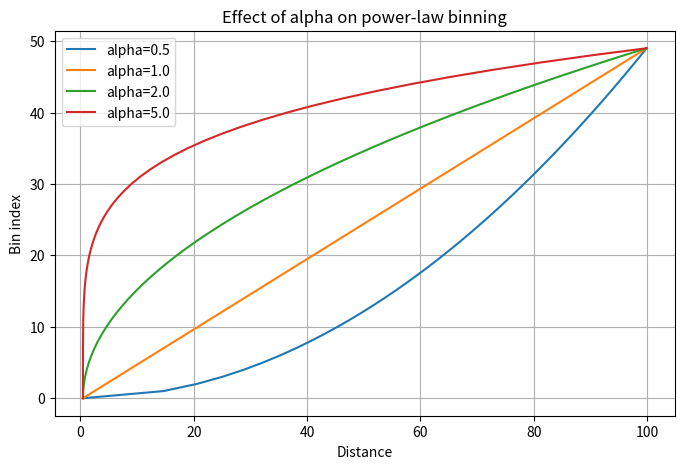

Reproduce this figure in Python.
import numpy as np
import matplotlib.pyplot as plt

class DemoBinner:
    def __init__(self, d_clean):
        self.d_clean = d_clean
        self.bins = None

    def build_bins(self, n_bins=100, dmin=None, dmax=None, alpha=2.0):
        """
        Smooth nonlinear binning using power-law stretching.
        alpha > 1 → more resolution at large distances (log-like)
        alpha = 1 → linear
        alpha < 1 → more resolution at small distances
        """
        if dmin is None:
            dmin = max(1e-3, self.d_clean.min())
        if dmax is None:
            dmax = self.d_clean.max()

        u = np.linspace(0, 1, n_bins)
        bins = dmin + (dmax - dmin) * (u ** alpha)

        self.bins = bins
        return self.bins

# Simulated distance data
np.random.seed(0)
distances = np.random.rand(200) * 100  # distances between 0 and 100

binner = DemoBinner(distances)

# Different alpha values to test
alphas = [0.5, 1.0, 2.0, 5.0]

plt.figure(figsize=(8,5))

for alpha in alphas:
    bins = binner.build_bins(n_bins=50, alpha=alpha)
    plt.plot(bins, np.arange(len(bins)), label=f'alpha={alpha}')

plt.xlabel('Distance')
plt.ylabel('Bin index')
plt.title('Effect of alpha on power-law binning')
plt.legend()
plt.grid(True)
plt.show()
